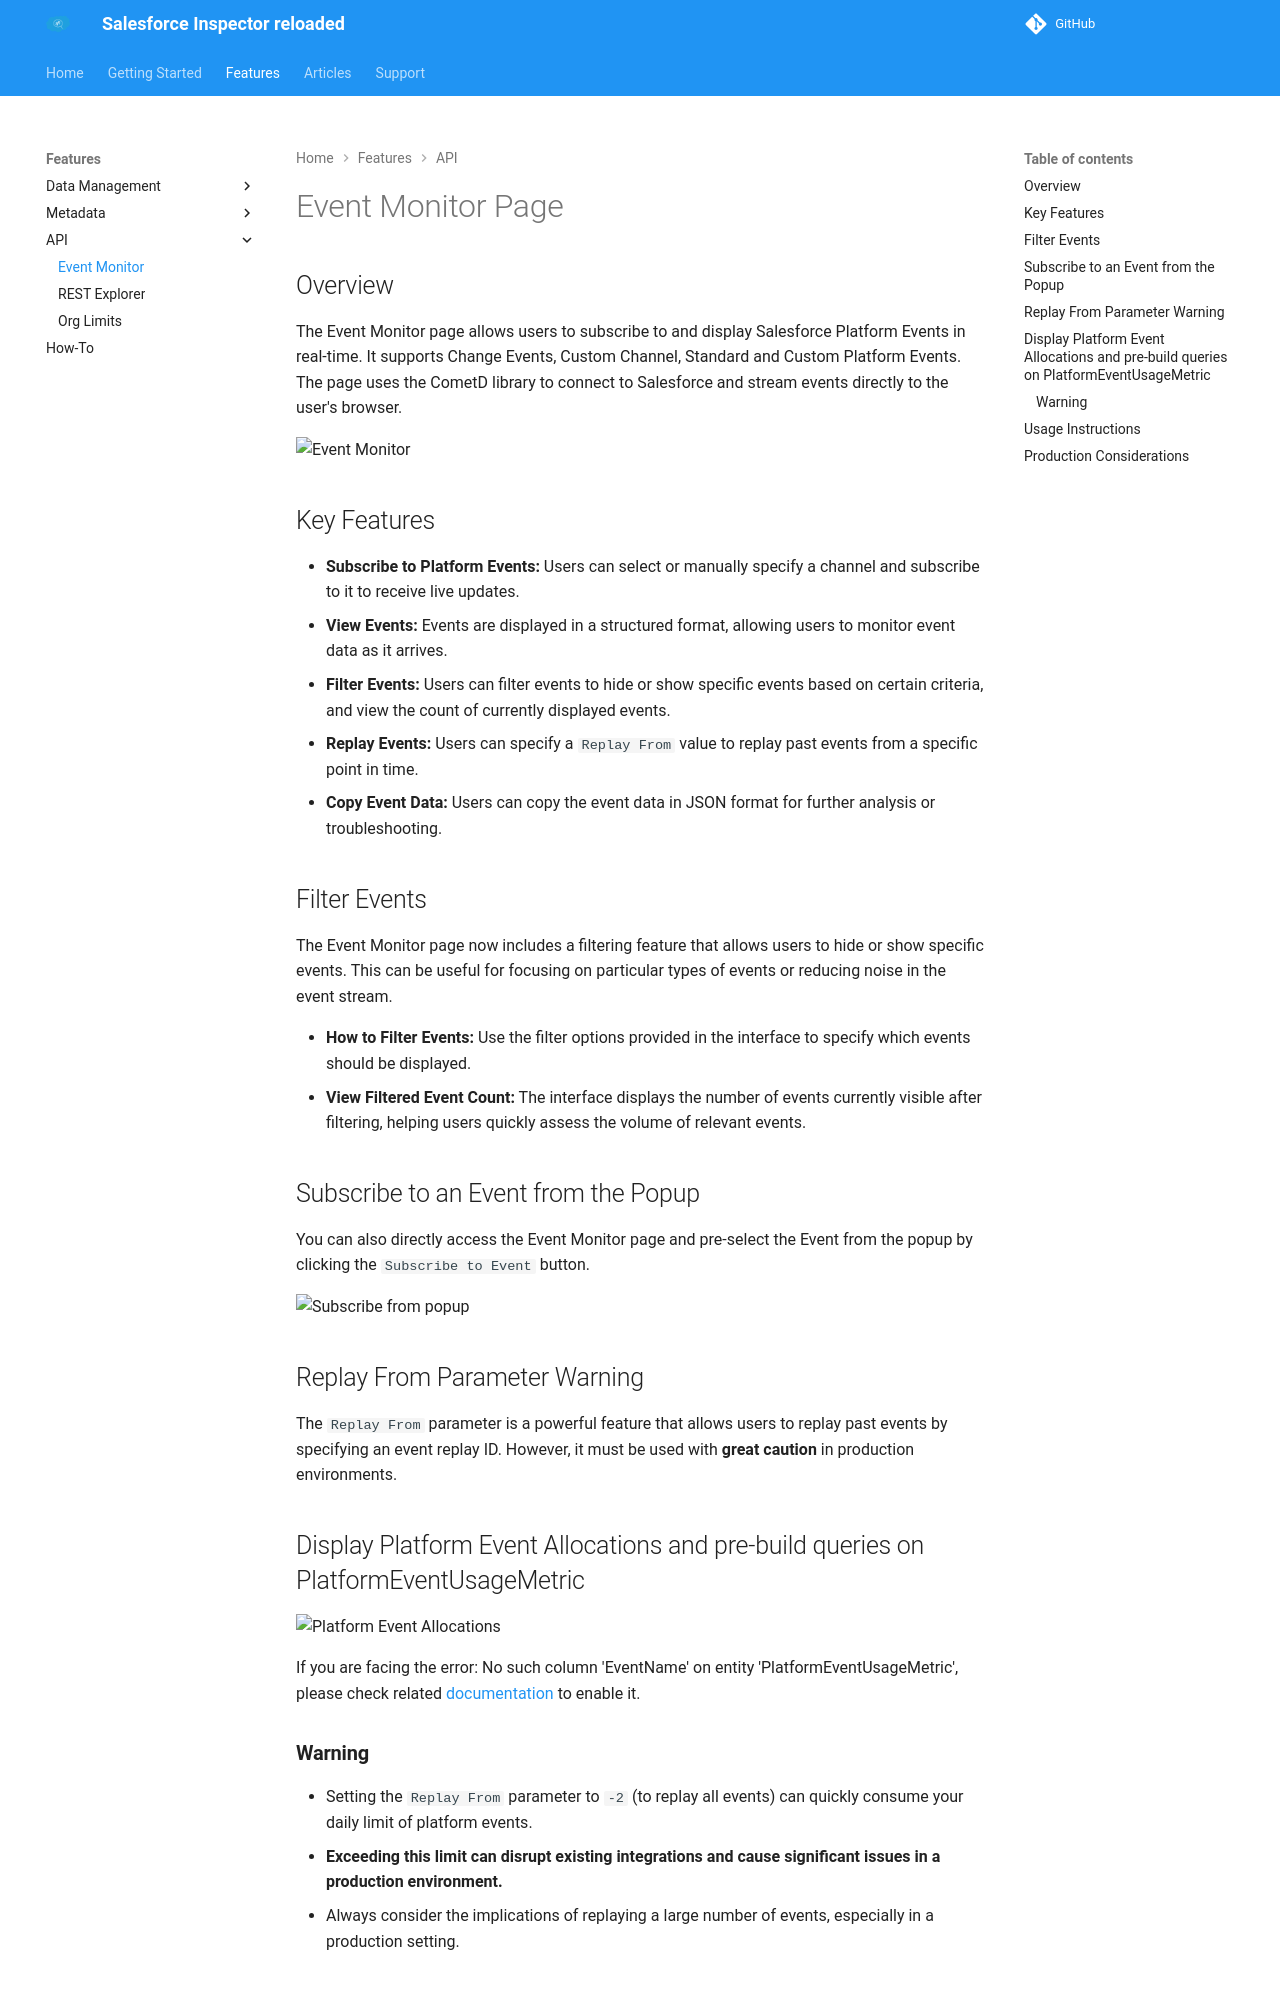

repository: ata-omo/SF-Inspector-beta-admin · page: event-monitor/index.html · generator: mkdocs

# Event Monitor Page

## Overview
The Event Monitor page allows users to subscribe to and display Salesforce Platform Events in real-time. It supports Change Events, Custom Channel, Standard and Custom Platform Events. The page uses the CometD library to connect to Salesforce and stream events directly to the user's browser.

![Event Monitor](https://github.com/user-attachments/assets/9cd65852-9171-4e5f-9964-fc09851ab37d)


## Key Features

- **Subscribe to Platform Events:** Users can select or manually specify a channel and subscribe to it to receive live updates.
- **View Events:** Events are displayed in a structured format, allowing users to monitor event data as it arrives.
- **Filter Events:** Users can filter events to hide or show specific events based on certain criteria, and view the count of currently displayed events.
- **Replay Events:** Users can specify a `Replay From` value to replay past events from a specific point in time.
- **Copy Event Data:** Users can copy the event data in JSON format for further analysis or troubleshooting.

## Filter Events
The Event Monitor page now includes a filtering feature that allows users to hide or show specific events. This can be useful for focusing on particular types of events or reducing noise in the event stream.

- **How to Filter Events:** Use the filter options provided in the interface to specify which events should be displayed.
- **View Filtered Event Count:** The interface displays the number of events currently visible after filtering, helping users quickly assess the volume of relevant events.

## Subscribe to an Event from the Popup
You can also directly access the Event Monitor page and pre-select the Event from the popup by clicking the `Subscribe to Event` button.

<img width="278" alt="Subscribe from popup" src="https://github.com/user-attachments/assets/a087944d-df38-4e38-a05f-dcdd3bf57b28">

## Replay From Parameter Warning
The `Replay From` parameter is a powerful feature that allows users to replay past events by specifying an event replay ID. However, it must be used with **great caution** in production environments.

## Display Platform Event Allocations and pre-build queries on PlatformEventUsageMetric

<img width="1442" alt="Platform Event Allocations" src="https://github.com/user-attachments/assets/df2c5aa4-a432-4646-a450-d7a64efaae0e" />

If you are facing the error: No such column 'EventName' on entity 'PlatformEventUsageMetric', please check related [documentation](https://developer.salesforce.com/docs/atlas.en-us.244.0.api_meta.meta/api_meta/meta_platformeventsettings.htm) to enable it.
